Photos from the image-classification dataset "datasets" in the GitHub repository CapstoneFresheats/ML-FreshEats. Its 6 classes are: apel segar, apel tidak segar, jeruk segar, jeruk tidak segar, pisang segar, pisang tidak segar.

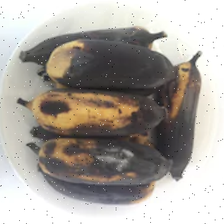
Label: pisang tidak segar

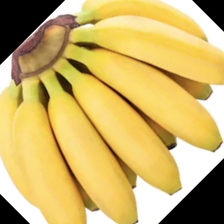
Label: pisang segar

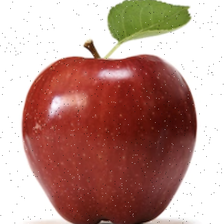
Label: apel segar

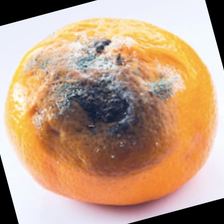
Label: jeruk tidak segar

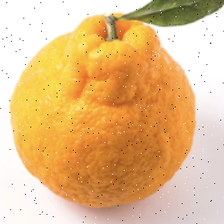
Label: jeruk segar

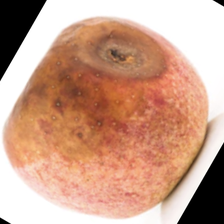
Label: apel tidak segar
